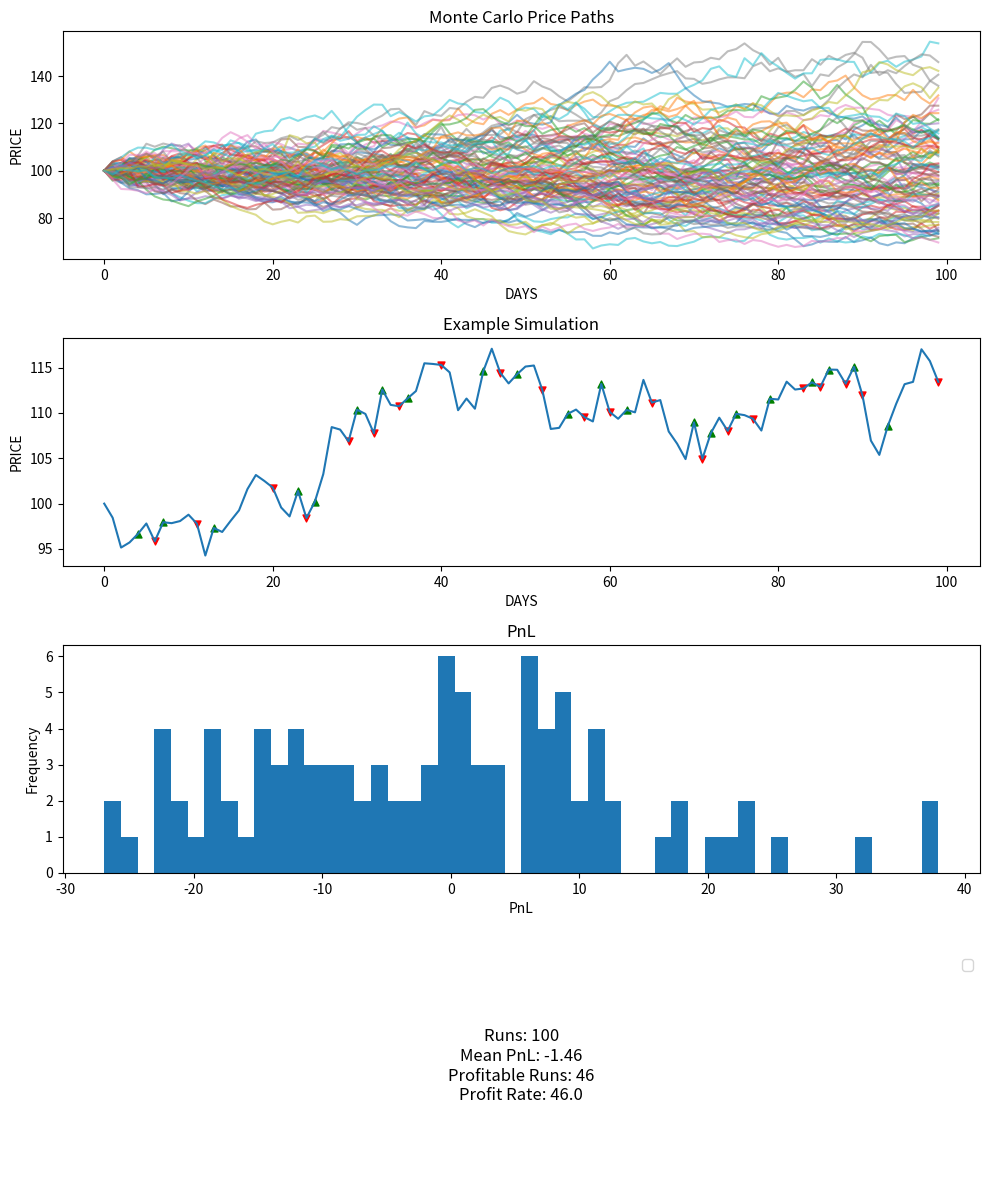

Generate this figure with matplotlib:
import random
import matplotlib.pyplot as plt

num_of_runs = 100

# STRATEGY SIM
def run_strategy(
    days = 100,
    window = 3,
    start_price = 100,
    mu = -0.00,
    sigma = 0.02,
):
    prices = [start_price]
    cash = 0
    position = 0
    buy_price = 0
    sell_price = 0

    buy_day = []
    buy_price_list = []
    sell_day = []
    sell_price_list = []

    for i in range(days-1):
        x = random.gauss(mu, sigma)
        new_price = prices[-1]*(1+x)
        prices.append(new_price)

    for i in range(len(prices)):
        if i < window - 1:
            continue
        avg = sum(prices[i-window+1 : i+1])/window
        # BUY SIGNAL
        if prices[i] > avg and position == 0:
            position = 1
            buy_price = prices[i]
            buy_price_list.append(prices[i])
            buy_day.append(i)
        # SELL SIGNAL
        elif prices[i] < avg and position == 1:
            position = 0
            sell_price = prices[i]
            cash += sell_price - buy_price
            sell_day.append(i)
            sell_price_list.append(prices[i])
            buy_price = 0


    return buy_price_list, sell_price_list, buy_day, sell_day, prices, cash

# MONTE CARLO DISTRIBUTION
all_pnls = []
all_prices = []

all_buy_days = []
all_buy_prices = []
all_sell_days = []
all_sell_prices = []

BnS_example = None

for i in  range(num_of_runs):
    buy_price_list, sell_price_list, buy_day, sell_day, prices, cash = run_strategy()
    all_pnls.append(cash)
    all_prices.append(prices)
    if i == 0:
        BnS_example = prices
        all_buy_days = buy_day
        all_sell_days = sell_day
        all_buy_prices = buy_price_list
        all_sell_prices = sell_price_list

fig, axs = plt.subplots(4, 1, figsize=(10, 12))

# MONTE CARLO
for path in all_prices:
    axs[0].plot(path, alpha=0.5)

axs[0].set_title("Monte Carlo Price Paths")
axs[0].set_xlabel("DAYS")
axs[0].set_ylabel("PRICE")

# EXAMPLE BnS
axs[1].plot(BnS_example)
axs[1].set_title("Example Simulation")
axs[1].set_xlabel("DAYS")
axs[1].set_ylabel("PRICE")
axs[1].scatter(all_buy_days, all_buy_prices, color='green', marker='^', s=25, label='Buy')
axs[1].scatter(all_sell_days, all_sell_prices, color='red', marker='v', s=25, label='Sell')

# HISTOGRAM
axs[2].hist(all_pnls, bins=50)
axs[2].set_title("PnL")
axs[2].set_xlabel("PnL")
axs[2].set_ylabel("Frequency")

profitable_runs = len([p for p in all_pnls if p > 0])
profit_rate = profitable_runs / len(all_pnls)
mean_pnl = sum(all_pnls) / len(all_pnls)


# TEXT
axs[3].axis("off")
axs[3].text(
    0.5, 0.5,
    f"Runs: {num_of_runs}\nMean PnL: {round(mean_pnl, 2)}\nProfitable Runs: {profitable_runs}\nProfit Rate: {round(profit_rate*100, 2)}",
    ha = "center",
    va = "center",
    fontsize=12
)
plt.tight_layout()
plt.legend()
plt.show()
